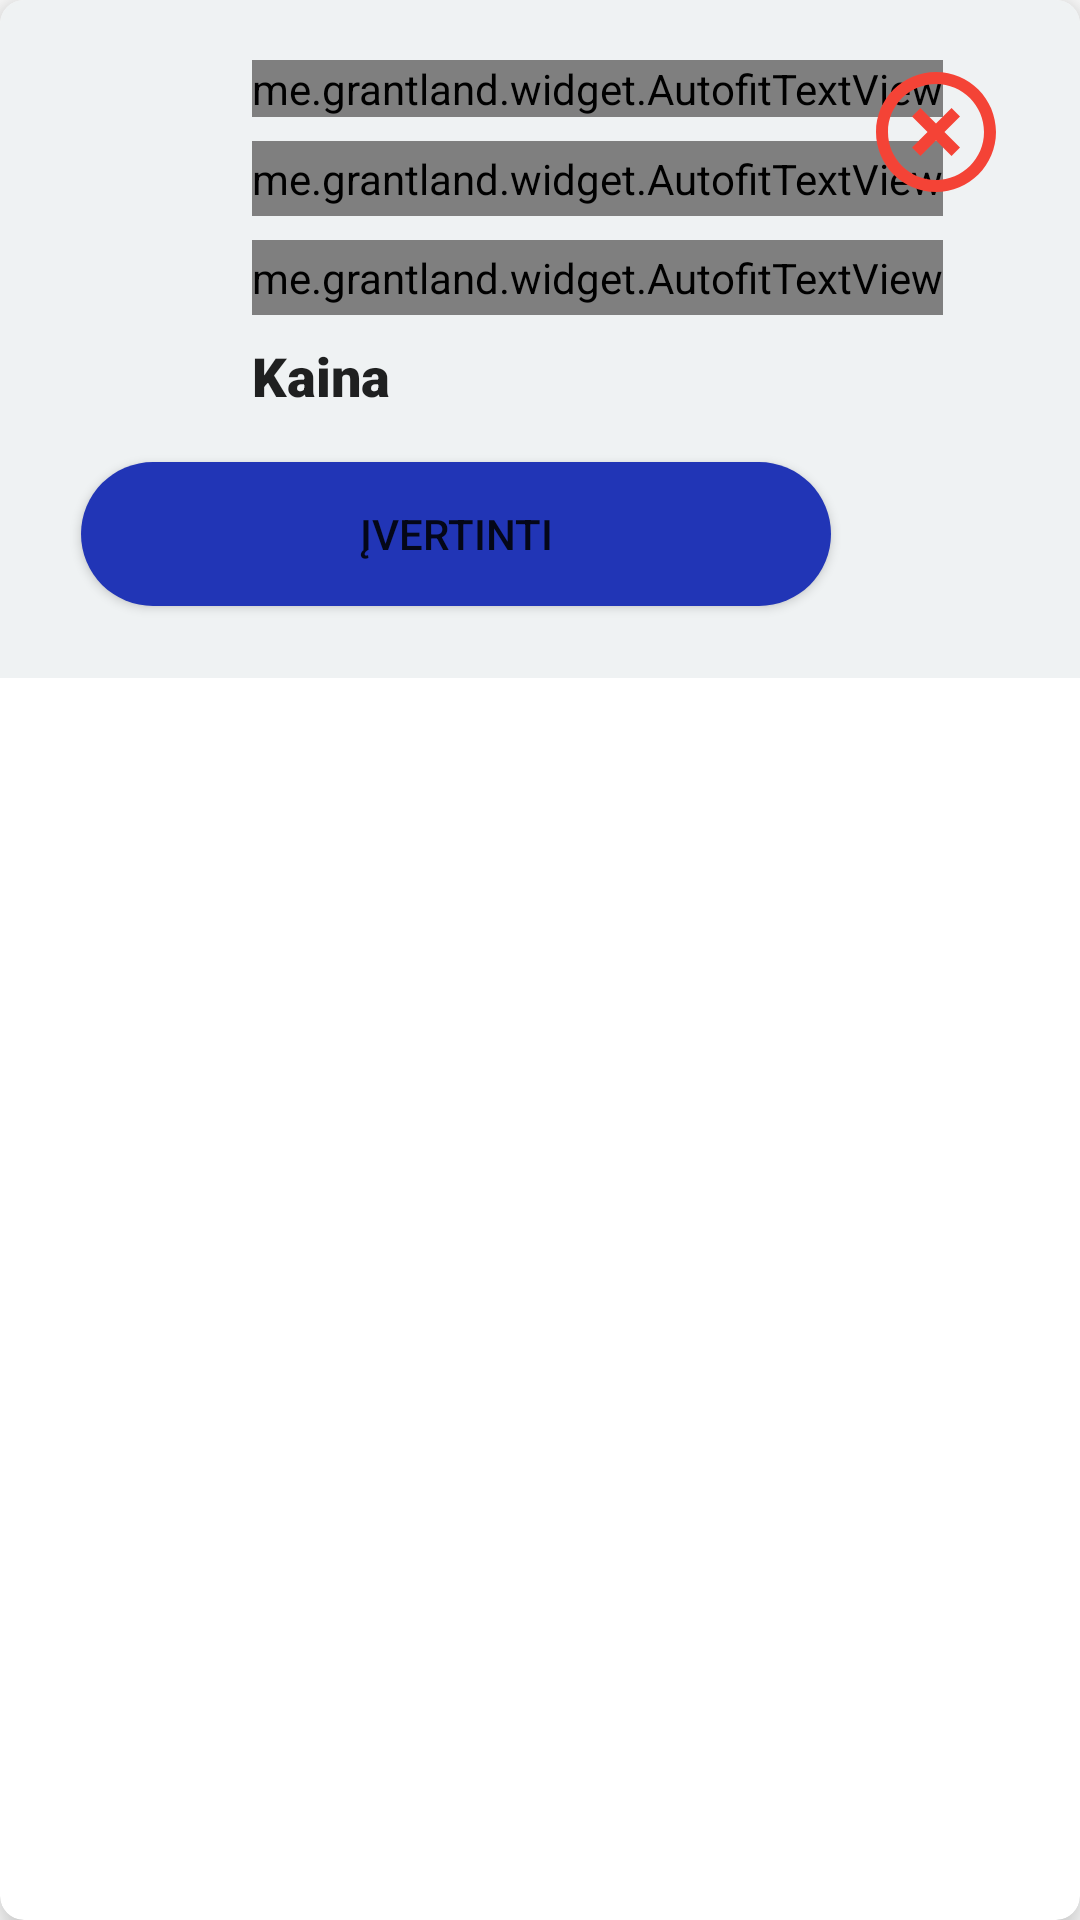

Reconstruct the res/layout file that produces this screen, plus the resources it refers to.
<!-- AndroidManifest.xml: application theme Theme.Bakalauras -->
<!-- res/layout/mokinio_korepetitorius_item.xml -->
<?xml version="1.0" encoding="utf-8"?>
<androidx.cardview.widget.CardView  xmlns:android="http://schemas.android.com/apk/res/android"
    xmlns:app="http://schemas.android.com/apk/res-auto"
    xmlns:tools="http://schemas.android.com/tools"
    android:layout_width="match_parent"
    android:layout_height="wrap_content"
    app:cardElevation="8dp"
    app:cardCornerRadius="8dp"
    android:layout_margin="8dp"
    android:orientation="vertical">

    <androidx.constraintlayout.widget.ConstraintLayout
        android:background="#EFF2F3"
        android:id="@+id/ac"
        android:layout_width="match_parent"
        android:layout_height="wrap_content"
        android:layout_alignParentStart="true"
        android:padding="20dp">

        <ImageView
            android:id="@+id/mokiniuiPatvirtintasKorepetitoriusKortele"
            android:layout_width="48dp"
            android:layout_height="48dp"
            android:layout_alignParentStart="true"
            android:layout_alignParentLeft="true"
            android:src="@drawable/ic_baseline_account_circle_24"
            app:layout_constraintStart_toStartOf="parent"
            app:layout_constraintTop_toTopOf="parent" />

        <me.grantland.widget.AutofitTextView
            android:id="@+id/vardasKortelePatvirtintoKorepetitoriaus"
            android:layout_width="wrap_content"
            android:layout_height="wrap_content"
            android:layout_alignBottom="@+id/mokiniuiPatvirtintasKorepetitoriusKortele"
            android:layout_alignParentTop="true"
            android:layout_alignParentEnd="true"
            android:layout_marginStart="16dp"
            android:layout_marginEnd="8dp"
            android:layout_toRightOf="@+id/mokiniuiPatvirtintasKorepetitoriusKortele"
            android:gravity="center|left"
            android:text="Vardas Pavardė"
            android:textSize="20sp"
            android:textStyle="bold"
            app:autoSizeMaxTextSize="80sp"
            app:autoSizeMinTextSize="12sp"
            app:autoSizeStepGranularity="2sp"
            app:autoSizeTextType="uniform"
            app:layout_constraintEnd_toStartOf="@+id/buttonAtšauktiPatvirtintasKorepetitorius"
            app:layout_constraintHorizontal_bias="0.0"
            app:layout_constraintStart_toEndOf="@+id/mokiniuiPatvirtintasKorepetitoriusKortele"
            app:layout_constraintTop_toTopOf="parent" />

        <me.grantland.widget.AutofitTextView
            android:id="@+id/dalykaiPatvirtinti"
            android:layout_width="wrap_content"
            android:layout_height="25dp"
            android:layout_alignBottom="@+id/vardasKortelePatvirtintoKorepetitoriaus"
            android:layout_alignParentTop="true"
            android:layout_alignParentEnd="true"
            android:layout_marginStart="16dp"
            android:layout_marginTop="8dp"
            app:autoSizeMaxTextSize="80sp"
            app:autoSizeMinTextSize="12sp"
            app:autoSizeStepGranularity="2sp"
            app:autoSizeTextType="uniform"
            android:layout_marginEnd="8dp"
            android:layout_toRightOf="@+id/mokiniuiPatvirtintasKorepetitoriusKortele"
            android:gravity="top|left"
            android:text="Dalykai: "
            android:textSize="16sp"
            app:layout_constraintEnd_toStartOf="@+id/buttonAtšauktiPatvirtintasKorepetitorius"
            app:layout_constraintHorizontal_bias="0.0"
            app:layout_constraintStart_toEndOf="@+id/mokiniuiPatvirtintasKorepetitoriusKortele"
            app:layout_constraintTop_toBottomOf="@+id/vardasKortelePatvirtintoKorepetitoriaus" />

        <me.grantland.widget.AutofitTextView
            android:id="@+id/adresasPatvirtintasKorepetitorius"
            android:layout_width="wrap_content"
            android:layout_height="25dp"
            android:layout_alignParentTop="true"
            android:layout_alignParentEnd="true"
            android:layout_marginStart="16dp"
            android:layout_marginTop="8dp"
            app:autoSizeMaxTextSize="80sp"
            app:autoSizeMinTextSize="12sp"
            app:autoSizeStepGranularity="2sp"
            app:autoSizeTextType="uniform"
            android:layout_marginEnd="8dp"
            android:layout_toRightOf="@+id/mokiniuiPatvirtintasKorepetitoriusKortele"
            android:gravity="top|left"
            android:text="Adresas"
            android:textSize="16sp"
            app:layout_constraintEnd_toEndOf="parent"
            app:layout_constraintHorizontal_bias="0.0"
            app:layout_constraintStart_toEndOf="@+id/mokiniuiPatvirtintasKorepetitoriusKortele"
            app:layout_constraintTop_toBottomOf="@+id/dalykaiPatvirtinti" />

        <TextView
            android:id="@+id/kainaPatvirtintasKorepetitorius"
            android:layout_width="wrap_content"
            android:layout_height="25dp"
            android:layout_alignParentTop="true"
            android:layout_alignParentEnd="true"
            android:layout_marginStart="16dp"
            android:layout_marginTop="8dp"
            android:layout_toRightOf="@+id/mokiniuiPatvirtintasKorepetitoriusKortele"
            android:gravity="top|left"
            android:text="Kaina"
            android:textAppearance="@style/TextAppearance.AppCompat.Large"
            android:textSize="18sp"
            app:fontFamily="sans-serif-black"
            app:layout_constraintStart_toEndOf="@+id/mokiniuiPatvirtintasKorepetitoriusKortele"
            app:layout_constraintTop_toBottomOf="@+id/adresasPatvirtintasKorepetitorius" />

        <Button
            android:id="@+id/buttonAtšauktiPatvirtintasKorepetitorius"
            android:layout_width="48dp"
            android:layout_height="48dp"
            android:layout_marginEnd="4dp"
            android:background="@drawable/ic_baseline_highlight_off_24"
            app:backgroundTint="#F44336"
            app:layout_constraintEnd_toEndOf="parent"
            app:layout_constraintTop_toTopOf="parent" />

        <Button
            android:id="@+id/mokinysParasyti"
            android:layout_width="48dp"
            android:layout_height="48dp"
            android:layout_marginStart="16dp"
            android:layout_marginBottom="4dp"
            android:background="@drawable/ic_baseline_message_24"
            app:backgroundTint="#000000"
            app:layout_constraintBottom_toBottomOf="parent"
            app:layout_constraintEnd_toEndOf="parent"
            app:layout_constraintHorizontal_bias="1.0"
            app:layout_constraintStart_toEndOf="@+id/ĮvertintiButton" />

        <Button
            android:id="@+id/ĮvertintiButton"
            android:layout_width="250dp"
            android:layout_height="48dp"
            android:layout_marginStart="16dp"
            android:layout_marginTop="16dp"
            android:layout_marginEnd="8dp"
            android:layout_marginBottom="4dp"
            android:background="@drawable/button_shape"
            android:text="Įvertinti"
            app:layout_constraintBottom_toBottomOf="parent"
            app:layout_constraintEnd_toStartOf="@+id/mokinysParasyti"
            app:layout_constraintHorizontal_bias="1.0"
            app:layout_constraintStart_toStartOf="parent"
            app:layout_constraintTop_toBottomOf="@+id/kainaPatvirtintasKorepetitorius" />

    </androidx.constraintlayout.widget.ConstraintLayout>
</androidx.cardview.widget.CardView>
<!-- resources referenced by this layout -->
<resources>
  <!-- drawable button_shape (drawable) -->
  <?xml version="1.0" encoding="utf-8"?>
  <shape
      xmlns:android="http://schemas.android.com/apk/res/android"
      android:shape="rectangle">
      <corners
          android:radius="190dp"/>
      <solid
          android:color="@color/blue_for_buttons"/>
  </shape>
  <!-- drawable ic_baseline_highlight_off_24 (drawable) -->
  <vector android:height="24dp" android:tint="#F44336"
      android:viewportHeight="24" android:viewportWidth="24"
      android:width="24dp" xmlns:android="http://schemas.android.com/apk/res/android">
      <path android:fillColor="@android:color/white" android:pathData="M14.59,8L12,10.59 9.41,8 8,9.41 10.59,12 8,14.59 9.41,16 12,13.41 14.59,16 16,14.59 13.41,12 16,9.41 14.59,8zM12,2C6.47,2 2,6.47 2,12s4.47,10 10,10 10,-4.47 10,-10S17.53,2 12,2zM12,20c-4.41,0 -8,-3.59 -8,-8s3.59,-8 8,-8 8,3.59 8,8 -3.59,8 -8,8z"/>
  </vector>
  <style name="Theme.Bakalauras" parent="Theme.MaterialComponents.DayNight.DarkActionBar">
          
          <item name="colorPrimary">@color/blue_for_primary</item>
          <item name="colorPrimaryVariant">@color/blue_for_primary</item>
          <item name="colorOnPrimary">@color/white</item>
          
          <item name="colorSecondary">@color/blue_for_primary</item>
          <item name="colorSecondaryVariant">@color/black</item>
          <item name="colorOnSecondary">@color/black</item>
          
          <item name="android:statusBarColor" tools:targetApi="l">#2135B6</item>
          
      </style>
  <color name="blue_for_buttons">#2135B6</color>
  <color name="blue_for_primary">#2B41D1</color>
  <color name="white">#FFFFFFFF</color>
  <color name="black">#FF000000</color>
</resources>
